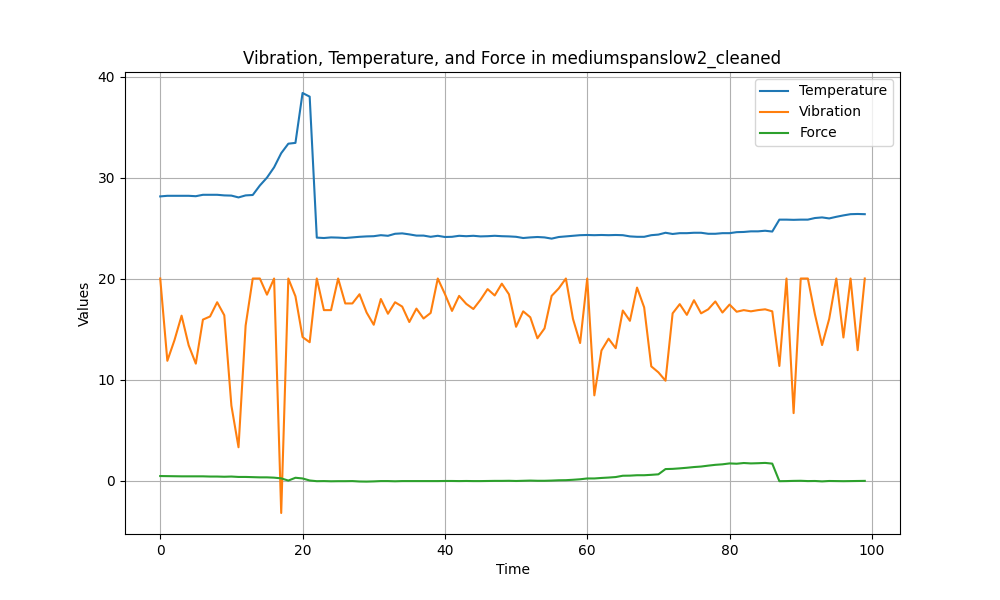

Values plotted in this chart, from the file beside it:
Temperature, Vibration, Force
28.17, 20.04, 0.48
28.23, 11.89, 0.47
28.23, 13.93, 0.46
28.23, 16.36, 0.45
28.23, 13.42, 0.45
28.19, 11.61, 0.45
28.33, 15.97, 0.45
28.33, 16.28, 0.43
28.33, 17.69, 0.43
28.27, 16.4, 0.41
28.25, 7.45, 0.43
28.07, 3.33, 0.39
28.27, 15.38, 0.39
28.31, 20.04, 0.37
29.25, 20.04, 0.35
30.03, 18.44, 0.35
31.05, 20.04, 0.32
32.45, -3.18, 0.25
33.39, 20.04, 0.03
33.47, 18.28, 0.31
38.41, 14.24, 0.24
38.05, 13.73, 0.04
24.09, 20.04, -0.03
24.05, 16.91, -0.02
24.11, 16.91, -0.04
24.09, 20.04, -0.03
24.05, 17.57, -0.03
24.11, 17.57, -0.02
24.17, 18.48, -0.06
24.21, 16.67, -0.07
24.23, 15.46, -0.05
24.33, 18.01, -0.02
24.27, 16.55, -0.02
24.47, 17.69, -0.04
24.51, 17.26, -0.02
24.41, 15.73, -0.02
24.29, 17.06, -0.02
24.29, 16.08, -0.02
24.17, 16.63, -0.02
24.27, 20.04, -0.02
24.15, 18.51, -0.01
24.17, 16.83, -0.01
24.27, 18.32, -0.02
24.23, 17.53, -0.01
24.27, 17.02, -0.02
24.21, 17.93, -0.02
24.23, 18.99, -0.01
24.27, 18.36, 0.0
24.23, 19.53, -0.0
24.21, 18.48, 0.01
24.17, 15.26, -0.01
24.05, 16.79, 0.01
24.11, 16.2, 0.03
24.15, 14.12, 0.01
24.11, 15.1, 0.01
23.99, 18.32, 0.03
24.15, 19.06, 0.06
24.21, 20.04, 0.07
24.27, 16.04, 0.11
24.33, 13.65, 0.16
... 40 more rows
